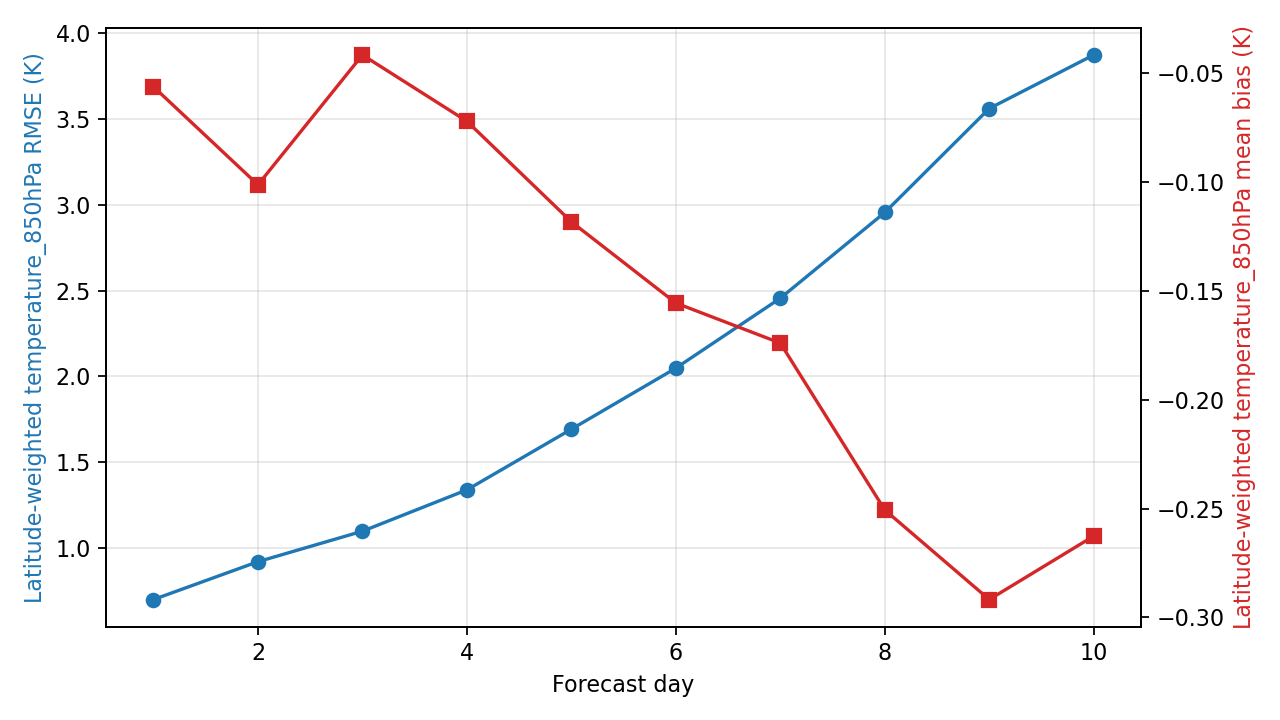

The data file committed next to this chart (first rows):
day, step, lead_hours, lead_day, temperature_850hPa_rmse_k, temperature_850hPa_mean_bias_k, metric_variable, metric_level_hpa, reference
1, 4, 24.0, 1.0, 0.6995, -0.05621, temperature, 850, ground_truth
2, 8, 48.0, 2.0, 0.92, -0.1013, temperature, 850, ground_truth
3, 12, 72.0, 3.0, 1.098, -0.04159, temperature, 850, ground_truth
4, 16, 96.0, 4.0, 1.339, -0.07206, temperature, 850, ground_truth
5, 20, 120.0, 5.0, 1.692, -0.1183, temperature, 850, ground_truth
6, 24, 144.0, 6.0, 2.048, -0.1556, temperature, 850, ground_truth
7, 28, 168.0, 7.0, 2.456, -0.174, temperature, 850, ground_truth
8, 32, 192.0, 8.0, 2.955, -0.2507, temperature, 850, ground_truth
9, 36, 216.0, 9.0, 3.561, -0.2918, temperature, 850, ground_truth
10, 40, 240.0, 10.0, 3.873, -0.2627, temperature, 850, ground_truth
